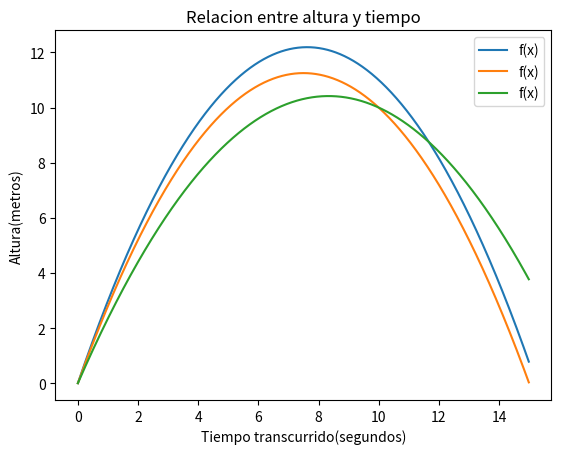

This chart was generated by the following Python code:
import numpy as np
import matplotlib.pyplot as plt
from scipy.optimize import fsolve

def f(t):
    return -0.21*t**2+3.2*t 

def g(t): 
    return -0.2*t**2+3*t

def h(t): 
    return -0.15*t**2+2.5*t

x = np.arange(0,15,0.01)
plt.plot(x, f(x), label = 'f(x)')
plt.plot(x, g(x), label = 'f(x)')
plt.plot(x, h(x), label = 'f(x)')
plt.title('Relacion entre altura y tiempo')
plt.ylabel('Altura(metros)')
plt.xlabel('Tiempo transcurrido(segundos)')
plt.legend()
plt.show()

print("hola")